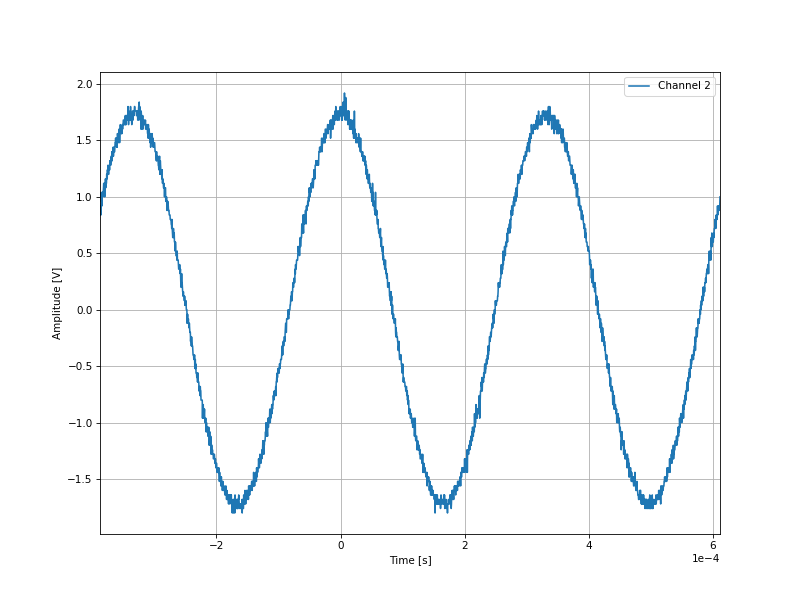

The data file committed next to this chart (first rows):
-0.0003876, 0.88
-0.0003872, 0.84
-0.0003868, 0.92
-0.0003864, 0.88
-0.000386, 0.84
-0.0003856, 1.04
-0.0003852, 0.96
-0.0003848, 0.96
-0.0003844, 0.92
-0.000384, 1.0
-0.0003836, 1.04
-0.0003832, 1.0
-0.0003828, 1.04
-0.0003824, 1.04
-0.000382, 1.08
-0.0003816, 1.12
-0.0003812, 1.04
-0.0003808, 1.04
-0.0003804, 1.12
-0.00038, 1.0
-0.0003796, 1.12
-0.0003792, 1.08
-0.0003788, 1.16
-0.0003784, 1.08
-0.000378, 1.12
-0.0003776, 1.12
-0.0003772, 1.12
-0.0003768, 1.2
-0.0003764, 1.16
-0.000376, 1.16
-0.0003756, 1.24
-0.0003752, 1.2
-0.0003748, 1.28
-0.0003744, 1.24
-0.000374, 1.2
-0.0003736, 1.2
-0.0003732, 1.24
-0.0003728, 1.28
-0.0003724, 1.24
-0.000372, 1.24
-0.0003716, 1.32
-0.0003712, 1.28
-0.0003708, 1.32
-0.0003704, 1.28
-0.00037, 1.32
-0.0003696, 1.36
-0.0003692, 1.36
-0.0003688, 1.32
-0.0003684, 1.4
-0.000368, 1.32
-0.0003676, 1.4
-0.0003672, 1.36
-0.0003668, 1.36
-0.0003664, 1.44
-0.000366, 1.36
-0.0003656, 1.4
-0.0003652, 1.44
-0.0003648, 1.4
-0.0003644, 1.4
-0.000364, 1.4
-0.0003636, 1.44
... 2,438 more rows
